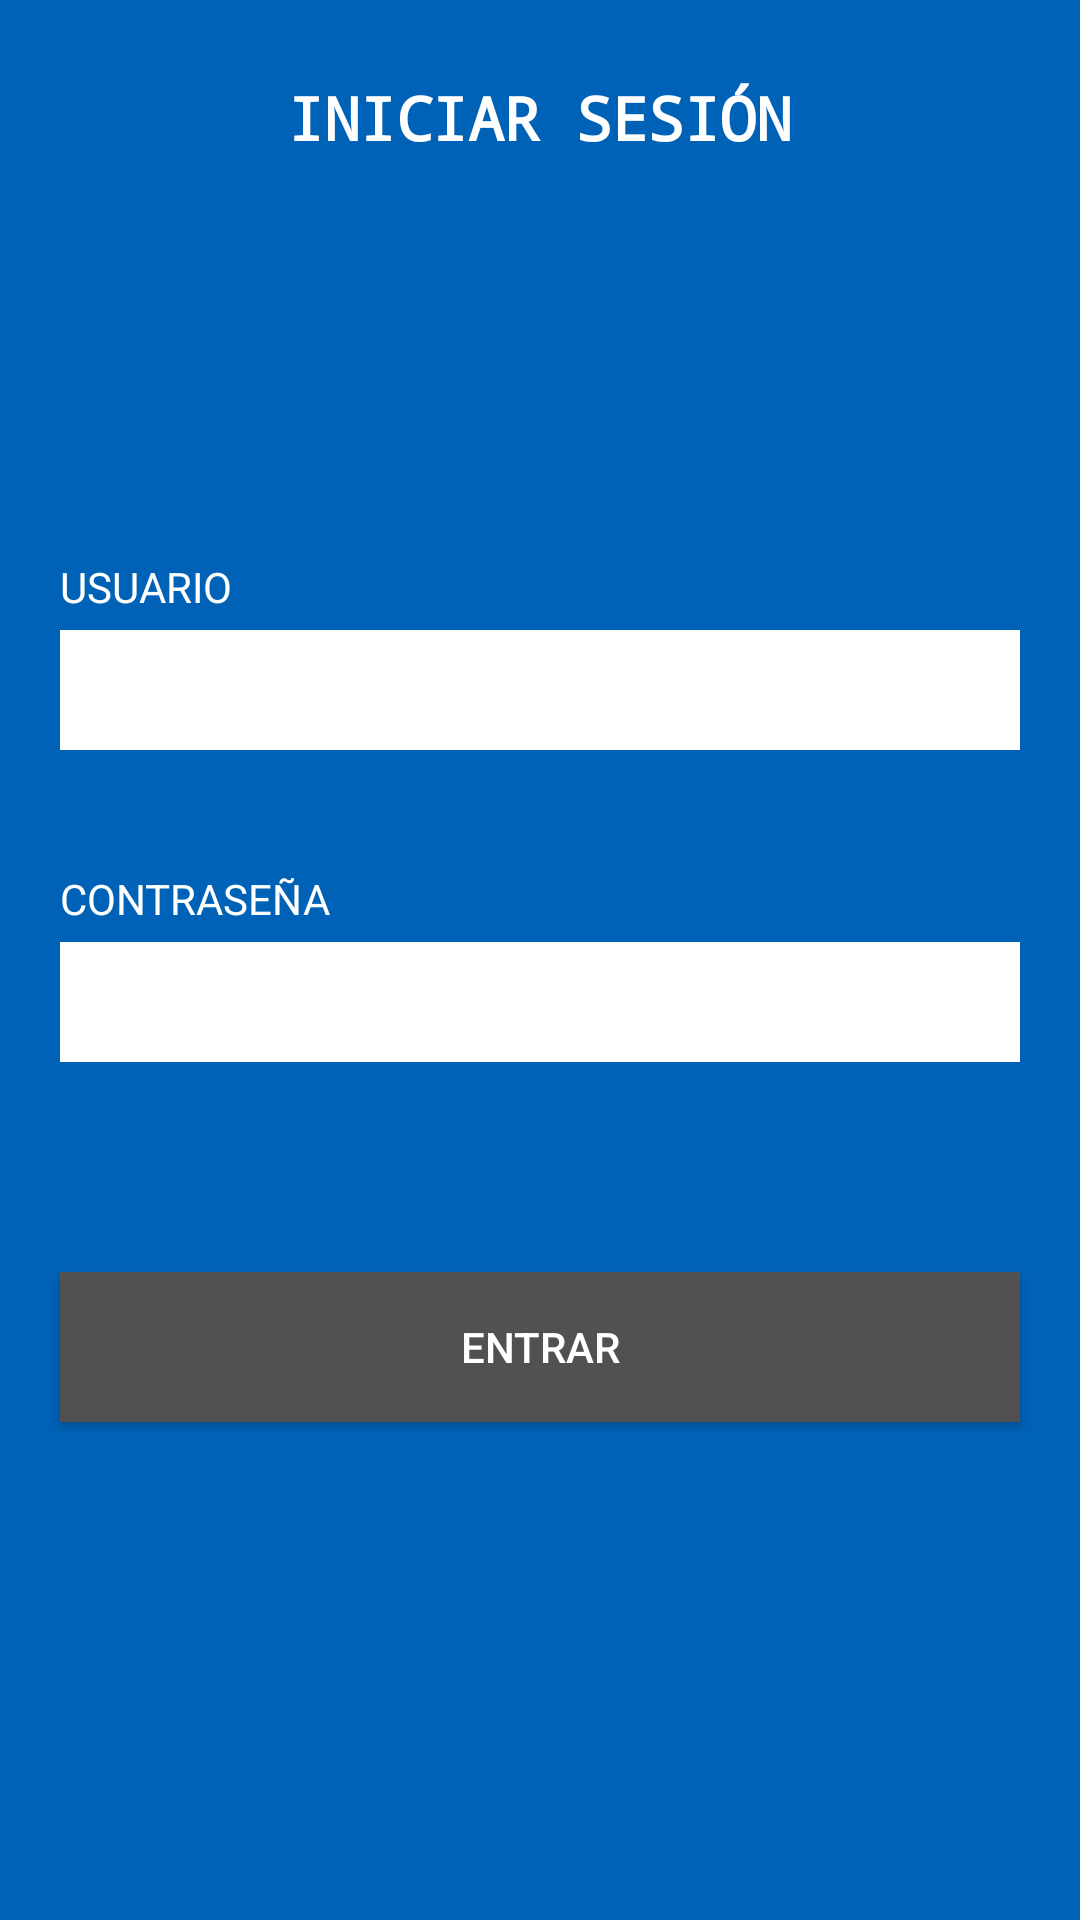

Layout XML and referenced resources for this Android screen:
<!-- AndroidManifest.xml: application theme Theme.AppCompat.Light.NoActionBar -->
<!-- res/layout/layout_login.xml -->
<?xml version="1.0" encoding="utf-8"?>
<LinearLayout
    xmlns:android="http://schemas.android.com/apk/res/android"
    xmlns:app="http://schemas.android.com/apk/res-auto"
    xmlns:tools="http://schemas.android.com/tools"
    android:layout_width="match_parent"
    android:layout_height="match_parent"
    android:background="@color/color"
    android:orientation="vertical">

    <LinearLayout
        android:id="@+id/container_header"
        android:layout_width="match_parent"
        android:layout_height="80dp"
        android:layout_weight="1"
        android:background="@color/colorPrimary"
        android:orientation="vertical">

        <TextView
            android:layout_width="match_parent"
            android:layout_height="match_parent"
            android:gravity="center"
            android:text="@string/string_2"
            android:textColor="@color/color"
            android:textSize="20dp"
            android:textStyle="bold"
            android:typeface="monospace" />

    </LinearLayout>

    <LinearLayout
        android:id="@+id/container_body"
        android:layout_width="match_parent"
        android:layout_height="match_parent"
        android:layout_weight="100"
        android:background="@color/colorPrimary"
        android:gravity="center"
        android:orientation="vertical">

        <LinearLayout
            android:layout_width="match_parent"
            android:layout_height="wrap_content"
            android:orientation="vertical"
            android:padding="20dp">

            <TextView
                android:layout_width="match_parent"
                android:layout_height="wrap_content"
                android:text="@string/string_4"
                android:textColor="@color/color"
                android:paddingBottom="5dp"/>

            <EditText
                android:layout_width="match_parent"
                android:layout_height="40dp"
                android:background="@color/color"
                android:singleLine="true"/>

        </LinearLayout>

        <LinearLayout
            android:layout_width="match_parent"
            android:layout_height="wrap_content"
            android:orientation="vertical"
            android:padding="20dp">

            <TextView
                android:layout_width="match_parent"
                android:layout_height="wrap_content"
                android:text="@string/string_5"
                android:textColor="@color/color"
                android:paddingBottom="5dp"/>

            <EditText
                android:layout_width="match_parent"
                android:layout_height="40dp"
                android:background="@color/color"
                android:singleLine="true"/>

        </LinearLayout>

        <Button
            android:layout_width="match_parent"
            android:layout_height="50dp"
            android:layout_gravity="center"
            android:text="@string/string_3"
            android:layout_marginRight="20dp"
            android:layout_marginLeft="20dp"
            android:layout_marginTop="50dp"
            android:textColor="@color/color"
            android:background="@color/colorPrimaryDark"/>

    </LinearLayout>

    <LinearLayout
        android:id="@+id/container_footer"
        android:layout_width="match_parent"
        android:layout_height="80dp"
        android:layout_weight="1"
        android:background="@color/colorPrimary"
        android:orientation="vertical">

    </LinearLayout>

</LinearLayout>
<!-- resources referenced by this layout -->
<resources>
  <color name="color">#FFF</color>
  <color name="colorPrimary">#0062b7</color>
  <color name="colorPrimaryDark">#515151</color>
  <string name="string_2">INICIAR SESIÓN</string>
  <string name="string_3">ENTRAR</string>
  <string name="string_4">USUARIO</string>
  <string name="string_5">CONTRASEÑA</string>
</resources>
